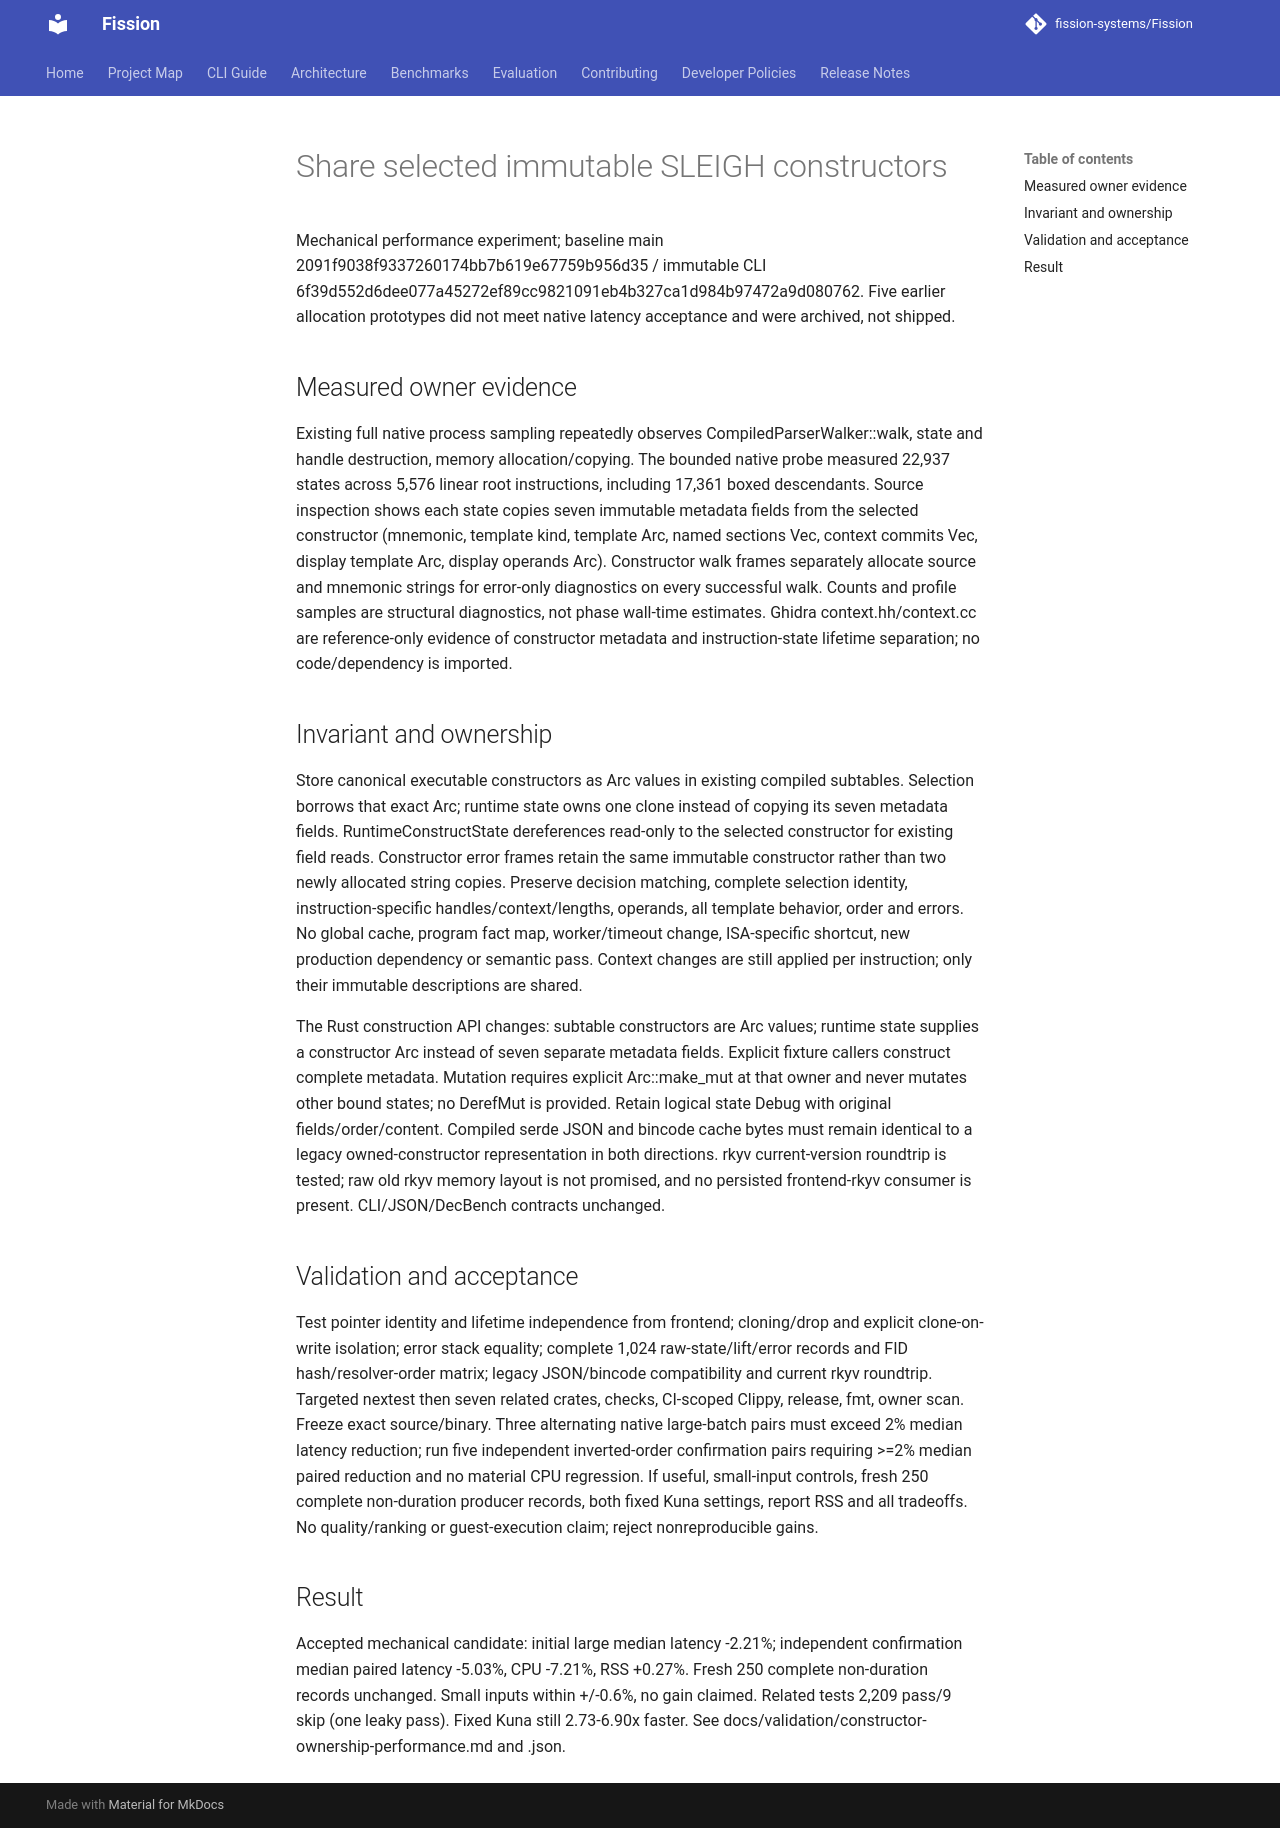

repository: fission-systems/Fission · page: proposals/2026-10-16-constructor-ownership/index.html · generator: mkdocs

# Share selected immutable SLEIGH constructors

Mechanical performance experiment; baseline main 2091f9038f9337260174bb7b619e67759b956d35 / immutable CLI 6f39d552d6dee077a45272ef89cc9821091eb4b327ca1d984b97472a9d080762. Five earlier allocation prototypes did not meet native latency acceptance and were archived, not shipped.

## Measured owner evidence

Existing full native process sampling repeatedly observes CompiledParserWalker::walk, state and handle destruction, memory allocation/copying. The bounded native probe measured 22,937 states across 5,576 linear root instructions, including 17,361 boxed descendants. Source inspection shows each state copies seven immutable metadata fields from the selected constructor (mnemonic, template kind, template Arc, named sections Vec, context commits Vec, display template Arc, display operands Arc). Constructor walk frames separately allocate source and mnemonic strings for error-only diagnostics on every successful walk. Counts and profile samples are structural diagnostics, not phase wall-time estimates. Ghidra context.hh/context.cc are reference-only evidence of constructor metadata and instruction-state lifetime separation; no code/dependency is imported.

## Invariant and ownership

Store canonical executable constructors as Arc values in existing compiled subtables. Selection borrows that exact Arc; runtime state owns one clone instead of copying its seven metadata fields. RuntimeConstructState dereferences read-only to the selected constructor for existing field reads. Constructor error frames retain the same immutable constructor rather than two newly allocated string copies. Preserve decision matching, complete selection identity, instruction-specific handles/context/lengths, operands, all template behavior, order and errors. No global cache, program fact map, worker/timeout change, ISA-specific shortcut, new production dependency or semantic pass. Context changes are still applied per instruction; only their immutable descriptions are shared.

The Rust construction API changes: subtable constructors are Arc values; runtime state supplies a constructor Arc instead of seven separate metadata fields. Explicit fixture callers construct complete metadata. Mutation requires explicit Arc::make_mut at that owner and never mutates other bound states; no DerefMut is provided. Retain logical state Debug with original fields/order/content. Compiled serde JSON and bincode cache bytes must remain identical to a legacy owned-constructor representation in both directions. rkyv current-version roundtrip is tested; raw old rkyv memory layout is not promised, and no persisted frontend-rkyv consumer is present. CLI/JSON/DecBench contracts unchanged.

## Validation and acceptance

Test pointer identity and lifetime independence from frontend; cloning/drop and explicit clone-on-write isolation; error stack equality; complete 1,024 raw-state/lift/error records and FID hash/resolver-order matrix; legacy JSON/bincode compatibility and current rkyv roundtrip. Targeted nextest then seven related crates, checks, CI-scoped Clippy, release, fmt, owner scan. Freeze exact source/binary. Three alternating native large-batch pairs must exceed 2% median latency reduction; run five independent inverted-order confirmation pairs requiring >=2% median paired reduction and no material CPU regression. If useful, small-input controls, fresh 250 complete non-duration producer records, both fixed Kuna settings, report RSS and all tradeoffs. No quality/ranking or guest-execution claim; reject nonreproducible gains.

## Result

Accepted mechanical candidate: initial large median latency -2.21%; independent confirmation median paired latency -5.03%, CPU -7.21%, RSS +0.27%. Fresh 250 complete non-duration records unchanged. Small inputs within +/-0.6%, no gain claimed. Related tests 2,209 pass/9 skip (one leaky pass). Fixed Kuna still 2.73-6.90x faster. See docs/validation/constructor-ownership-performance.md and .json.
